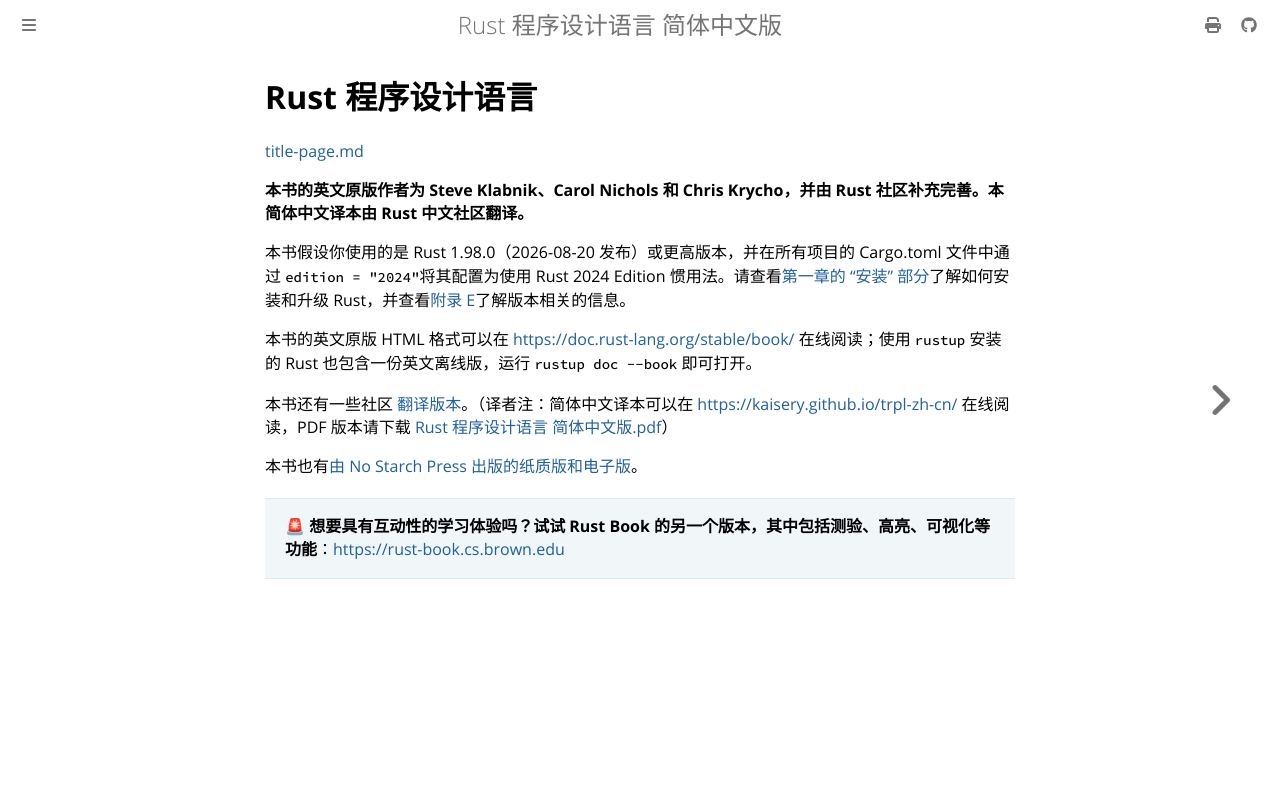

repository: KaiserY/trpl-zh-cn · page: title-page.html · generator: mdbook

# Rust 程序设计语言

[title-page.md](https://github.com/rust-lang/book/blob/1500248d8f230566e4ec9f27fcbb8fe9e2898ab1/src/title-page.md)

**本书的英文原版作者为 Steve Klabnik、Carol Nichols 和 Chris Krycho，并由 Rust 社区补充完善。本简体中文译本由 Rust 中文社区翻译。**

本书假设你使用的是 Rust 1.98.0（2026-08-20 发布）或更高版本，并在所有项目的 Cargo.toml 文件中通过 `edition = "2024"`将其配置为使用 Rust 2024 Edition 惯用法。请查看[第一章的 “安装” 部分][install]了解如何安装和升级 Rust，并查看[附录 E][appendix-e]了解版本相关的信息。

本书的英文原版 HTML 格式可以在 [https://doc.rust-lang.org/stable/book/](https://doc.rust-lang.org/stable/book/) 在线阅读；使用 `rustup` 安装的 Rust 也包含一份英文离线版，运行 `rustup doc --book` 即可打开。

本书还有一些社区 [翻译版本][translations]。（译者注：简体中文译本可以在 [https://kaisery.github.io/trpl-zh-cn/](https://kaisery.github.io/trpl-zh-cn/) 在线阅读，PDF 版本请下载 [Rust 程序设计语言 简体中文版.pdf](https://kaisery.github.io/trpl-zh-cn/Rust%20%E7%A8%8B%E5%BA%8F%E8%AE%BE%E8%AE%A1%E8%AF%AD%E8%A8%80%20%E7%AE%80%E4%BD%93%E4%B8%AD%E6%96%87%E7%89%88.pdf)）

本书也有[由 No Starch Press 出版的纸质版和电子版][nsprust]。

[install]: ch01-01-installation.html
[appendix-e]: appendix-05-editions.html
[nsprust]: https://nostarch.com/rust-programming-language-3rd-edition
[translations]: appendix-06-translation.html

> **🚨 想要具有互动性的学习体验吗？试试 Rust Book 的另一个版本，其中包括测验、高亮、可视化等功能**：<https://rust-book.cs.brown.edu>
